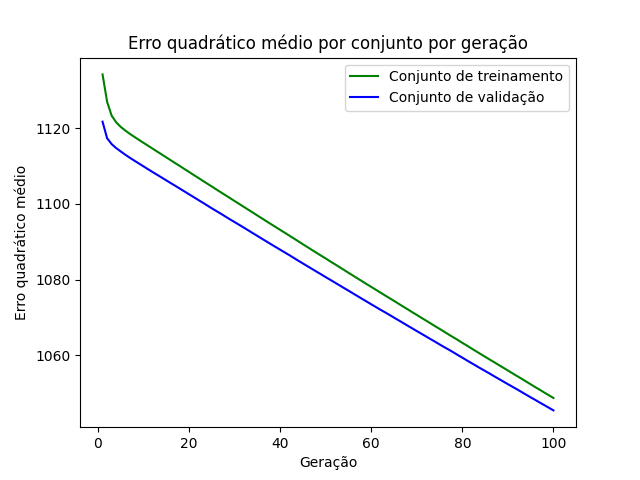

The table this chart was drawn from, first rows:
epoch, loss_train, loss_val
1, 1134, 1122
2, 1127, 1117
3, 1123, 1116
4, 1122, 1115
5, 1120, 1114
6, 1119, 1113
7, 1119, 1112
8, 1118, 1111
9, 1117, 1111
10, 1116, 1110
11, 1115, 1109
12, 1115, 1108
13, 1114, 1108
14, 1113, 1107
15, 1112, 1106
16, 1112, 1105
17, 1111, 1105
18, 1110, 1104
19, 1109, 1103
20, 1108, 1103
21, 1108, 1102
22, 1107, 1101
23, 1106, 1100
24, 1105, 1100
25, 1105, 1099
26, 1104, 1098
27, 1103, 1097
28, 1102, 1097
29, 1102, 1096
30, 1101, 1095
31, 1100, 1094
32, 1099, 1094
33, 1098, 1093
34, 1098, 1092
35, 1097, 1092
36, 1096, 1091
37, 1095, 1090
38, 1095, 1089
39, 1094, 1089
40, 1093, 1088
41, 1092, 1087
42, 1092, 1086
43, 1091, 1086
44, 1090, 1085
45, 1089, 1084
46, 1089, 1084
47, 1088, 1083
48, 1087, 1082
49, 1086, 1081
50, 1086, 1081
51, 1085, 1080
52, 1084, 1079
53, 1083, 1079
54, 1083, 1078
55, 1082, 1077
56, 1081, 1076
57, 1080, 1076
58, 1080, 1075
59, 1079, 1074
60, 1078, 1074
... 40 more rows
